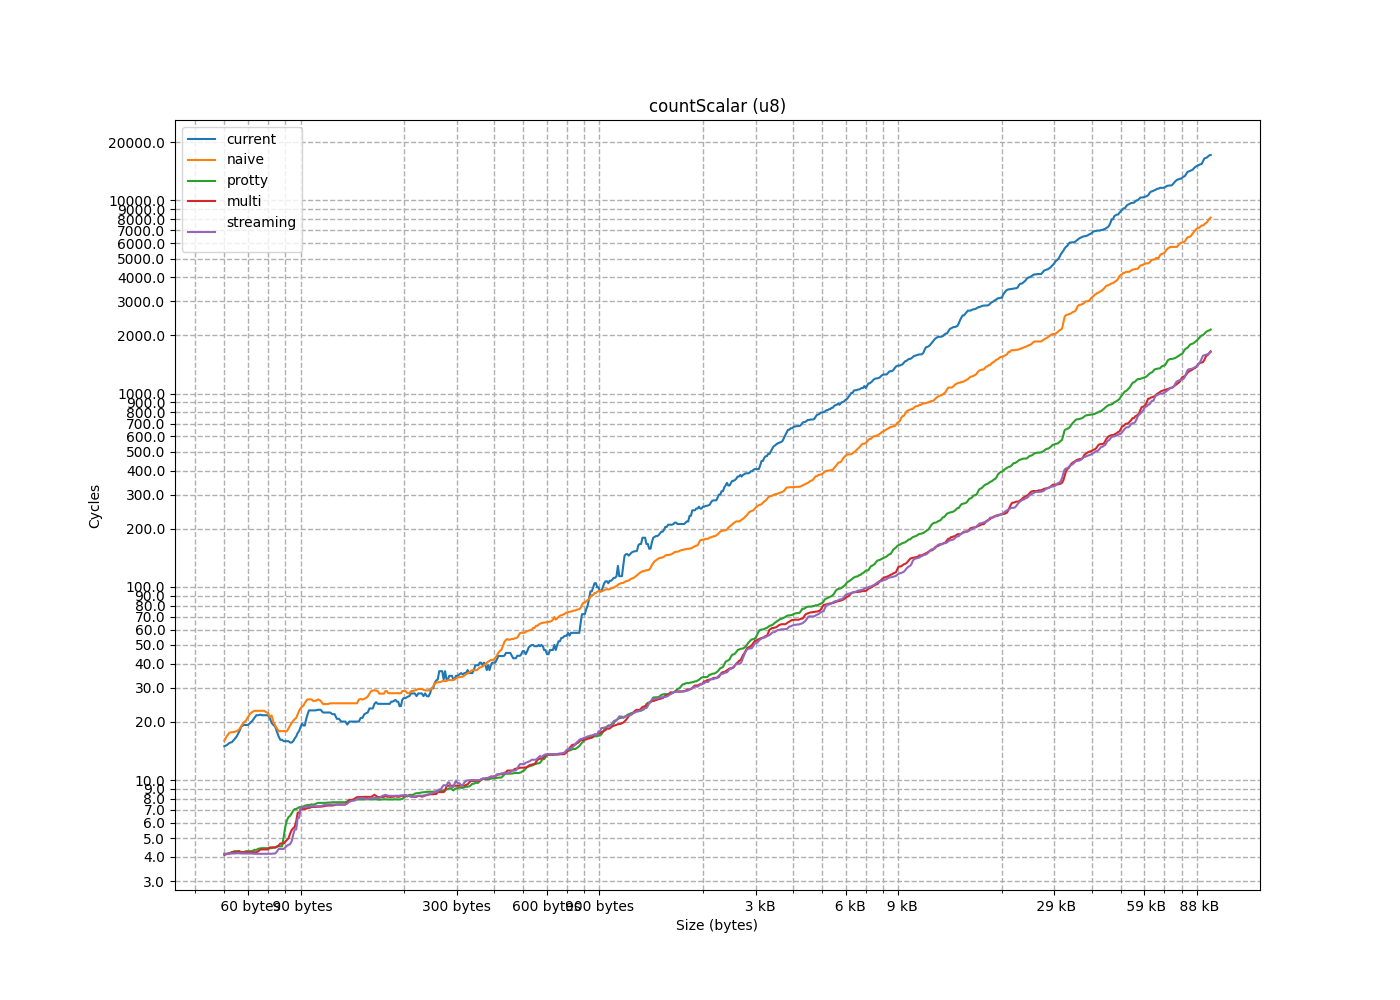

The file beside this chart, header and first rows:
size, current, naive, protty, multi, streaming
1, 5.408, 4.626, 3.878, 3.861, 4.08
2, 5.792, 3.921, 3.886, 3.892, 3.902
3, 6.57, 5.077, 4.162, 3.899, 3.944
4, 7.299, 5.465, 3.145, 3.129, 3.138
5, 8.272, 6.382, 3.337, 3.129, 3.122
6, 8.736, 7.01, 3.105, 3.115, 3.159
7, 9.412, 7.847, 4.365, 5.487, 5.987
8, 12.86, 9.658, 3.909, 3.754, 3.995
9, 19.92, 11.4, 3.136, 5.918, 8.457
10, 20.62, 11.11, 3.107, 3.896, 4.049
11, 12.53, 10.84, 3.128, 3.91, 3.914
12, 13.31, 11.99, 3.192, 3.97, 4.124
13, 13.97, 13.72, 3.191, 4.058, 4.475
14, 14.34, 17.54, 4.251, 4.165, 4.045
15, 15.77, 18.43, 3.078, 3.937, 4.176
16, 14.44, 15.7, 3.157, 4.128, 4.184
17, 27.67, 20.02, 4.144, 5.164, 5.177
18, 13.71, 19.59, 6.152, 6.423, 5.92
19, 26.22, 26.49, 7.792, 7.37, 5.323
20, 20.26, 22.31, 5.484, 4.841, 4.9
21, 25.75, 24.41, 4.478, 3.997, 5
22, 21.58, 21.84, 4.901, 5.641, 4.539
23, 22.15, 29.32, 3.856, 4.498, 4.05
24, 21.71, 25.66, 4.661, 5.241, 4.307
25, 26.03, 22.98, 4.084, 3.938, 4.092
26, 18.58, 24.37, 4.622, 4.009, 3.936
27, 19.24, 29.68, 6.457, 4.017, 4.511
28, 26.14, 26.75, 6.589, 5.931, 6.346
29, 415.2, 34.98, 3.915, 5.343, 6.11
30, 25.58, 27.68, 3.987, 3.945, 4.128
31, 20.22, 31.71, 4.198, 3.942, 3.916
32, 28.97, 5.892, 4.383, 4.276, 4.146
33, 42.05, 6.256, 4.056, 4.284, 3.961
34, 5.846, 7.051, 4.099, 3.937, 4.093
35, 6.871, 7.85, 3.927, 4.181, 4.005
36, 7.313, 8.051, 3.935, 3.915, 4.514
37, 8.454, 8.933, 4.031, 4.889, 6.132
38, 16.94, 17.78, 6.602, 4.902, 3.924
39, 9.866, 17.72, 6.818, 7.332, 8.872
40, 11.27, 10.39, 4.429, 3.913, 3.925
41, 15.5, 16.24, 5.947, 5.093, 4.35
42, 19.31, 14.08, 4.594, 4.663, 4.07
43, 21.88, 13.43, 6.43, 4.726, 3.907
44, 15.64, 14.28, 3.873, 3.959, 4.135
45, 13.87, 14.96, 4.316, 3.967, 3.996
46, 13.52, 18.04, 7.647, 6.493, 4.964
47, 13.87, 17.65, 3.913, 5.567, 5.435
48, 13.58, 22.65, 4.486, 3.92, 4.682
49, 13.34, 40.11, 7.537, 4.461, 4.159
50, 43.73, 20.52, 4.435, 3.979, 4.446
51, 14.82, 24.62, 3.969, 5.444, 4.061
52, 16.68, 28.44, 6.437, 5.73, 4.615
53, 31.77, 43.38, 8.097, 5.701, 5.664
54, 27.35, 38.61, 10.07, 4.092, 4.045
55, 67.58, 26.39, 3.955, 4.156, 4.63
56, 26.38, 25.46, 3.928, 4.511, 4.073
57, 23.68, 26.9, 3.934, 4.099, 3.944
58, 24.47, 29.32, 3.925, 3.931, 3.935
59, 25.57, 29.78, 5.531, 4.504, 4.171
60, 24.95, 29.38, 3.922, 4.06, 4.08
... 685 more rows
